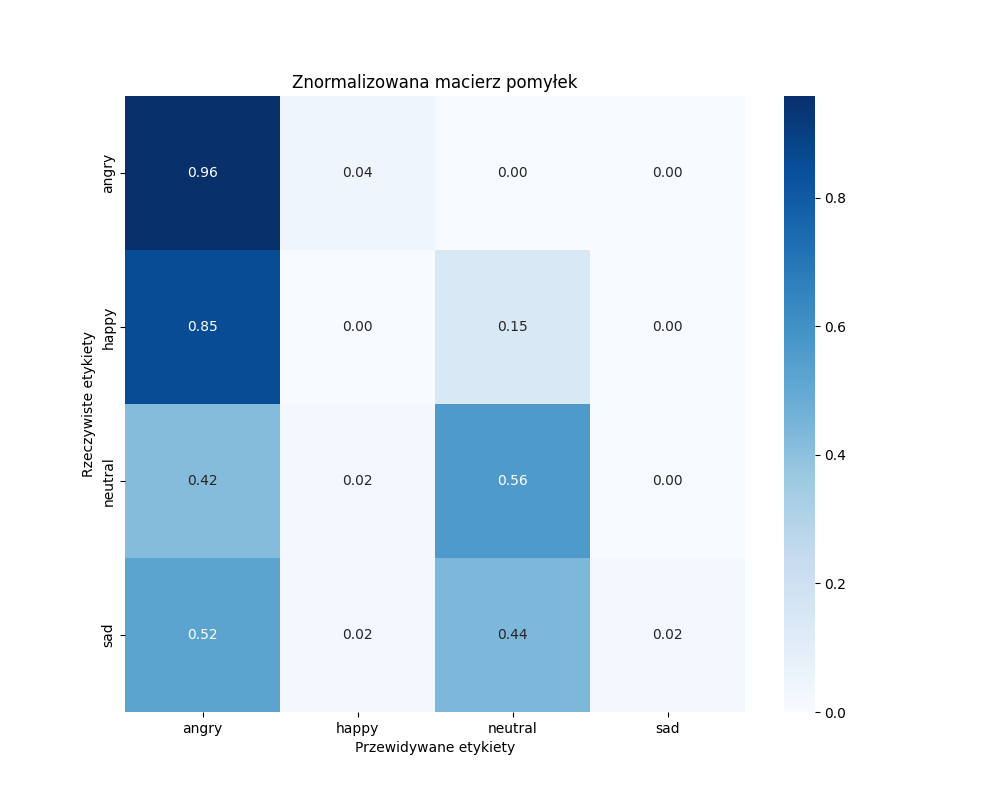

The table this chart was drawn from, first rows:
, angry, happy, neutral, sad
angry, 46, 2, 0, 0
happy, 41, 0, 7, 0
neutral, 20, 1, 27, 0
sad, 25, 1, 21, 1
